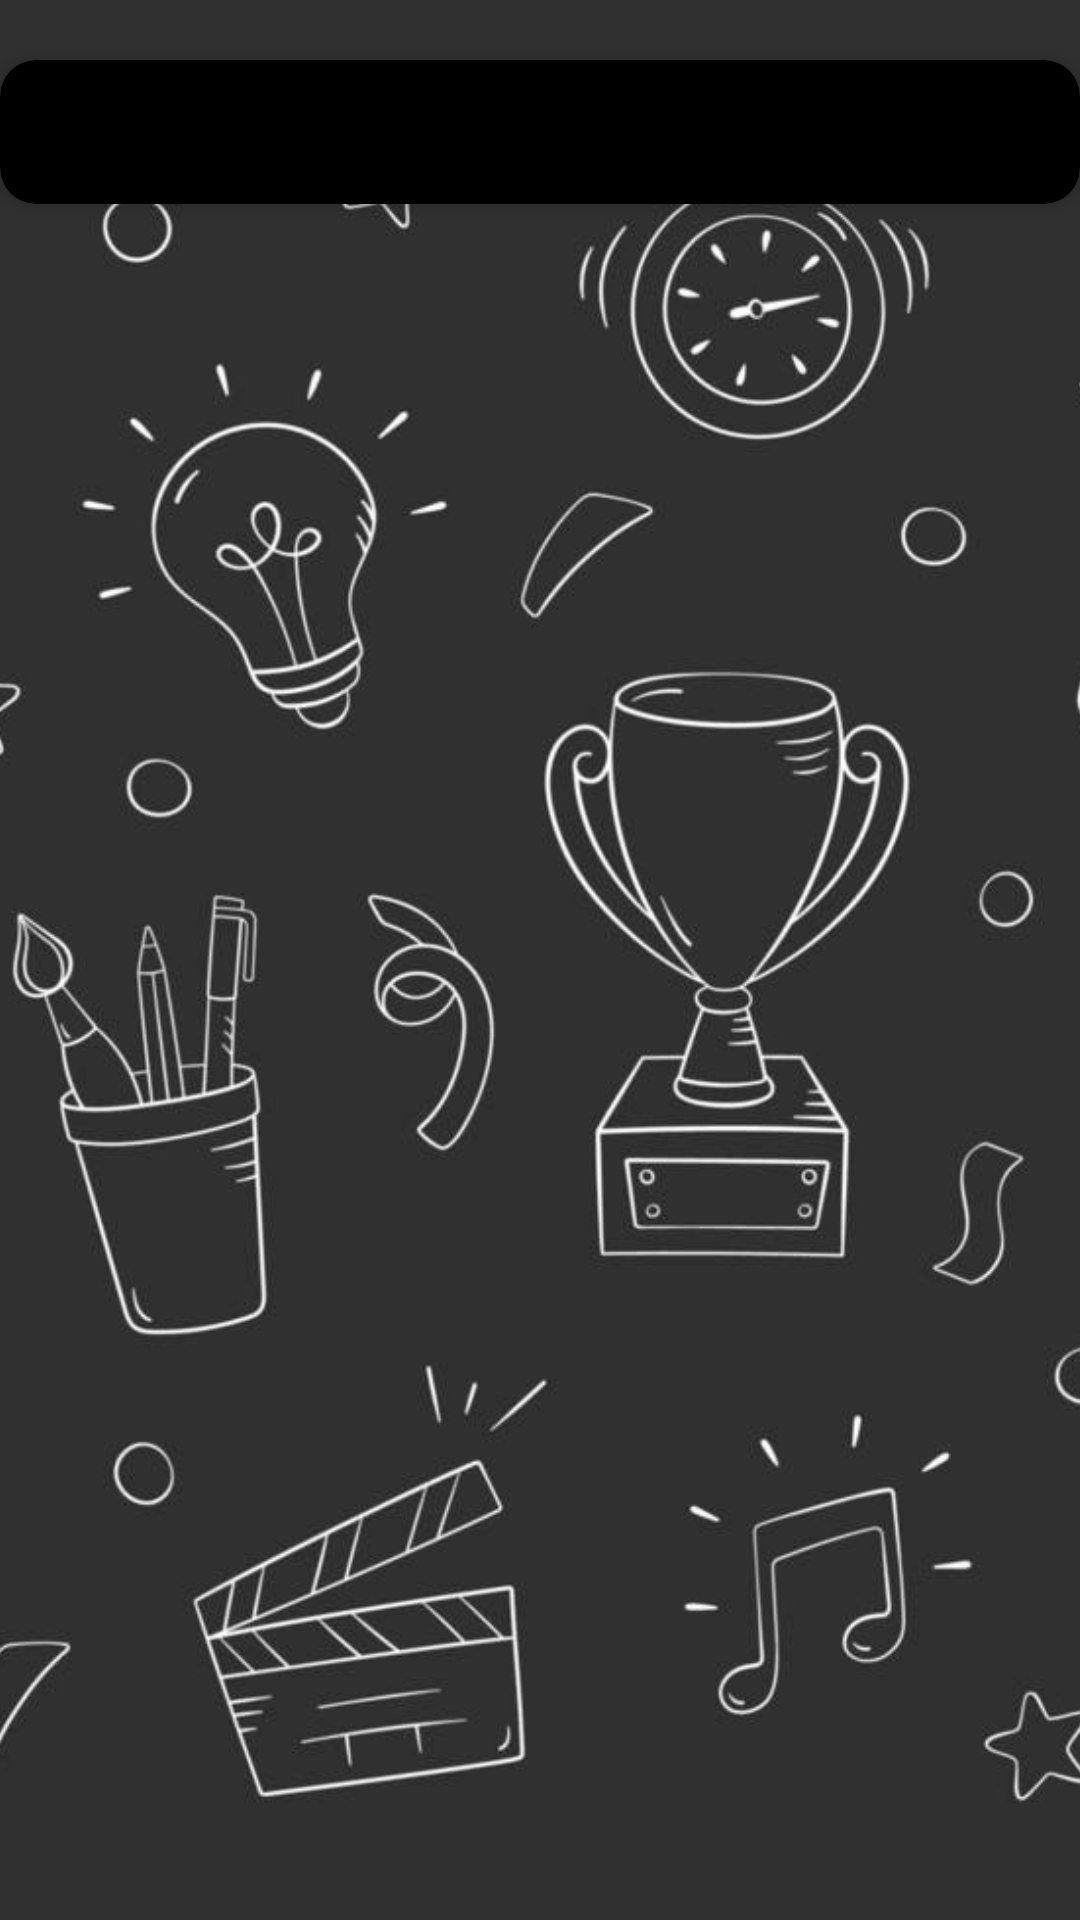

Layout XML and referenced resources for this Android screen:
<!-- AndroidManifest.xml: application theme Theme.MaterialComponents.DayNight.NoActionBar -->
<!-- res/layout/activity_question_list.xml -->
<androidx.constraintlayout.widget.ConstraintLayout xmlns:android="http://schemas.android.com/apk/res/android"
    xmlns:app="http://schemas.android.com/apk/res-auto"
    xmlns:tools="http://schemas.android.com/tools"
    android:layout_width="match_parent"
    android:background="@drawable/gradient_background"
    android:layout_height="match_parent"
    tools:context=".HomeActivity">


    <androidx.cardview.widget.CardView
        android:id="@+id/questionCardView"
        android:layout_width="0dp"
        android:layout_height="wrap_content"
        android:layout_marginTop="20dp"
        app:cardElevation="4dp"
    app:cardCornerRadius="12dp"

    app:cardBackgroundColor="@android:color/black"
    app:layout_constraintTop_toTopOf="parent"
    app:layout_constraintStart_toStartOf="parent"
    app:layout_constraintEnd_toEndOf="parent">

    
    <ListView
        android:id="@+id/questionListView"
        android:layout_width="match_parent"
        android:layout_height="wrap_content"
        android:fontFamily="@font/poppins_bold"
        android:divider="@android:color/darker_gray"
        android:dividerHeight="1dp"
        android:padding="8dp"
        android:scrollingCache="false"
        android:fastScrollEnabled="true"
        android:layout_margin="16dp"/>


</androidx.cardview.widget.CardView>

    </androidx.constraintlayout.widget.ConstraintLayout>
<!-- resources referenced by this layout -->
<resources>
  <!-- drawable gradient_background: png bitmap (drawable, 555134 bytes) -->
</resources>
